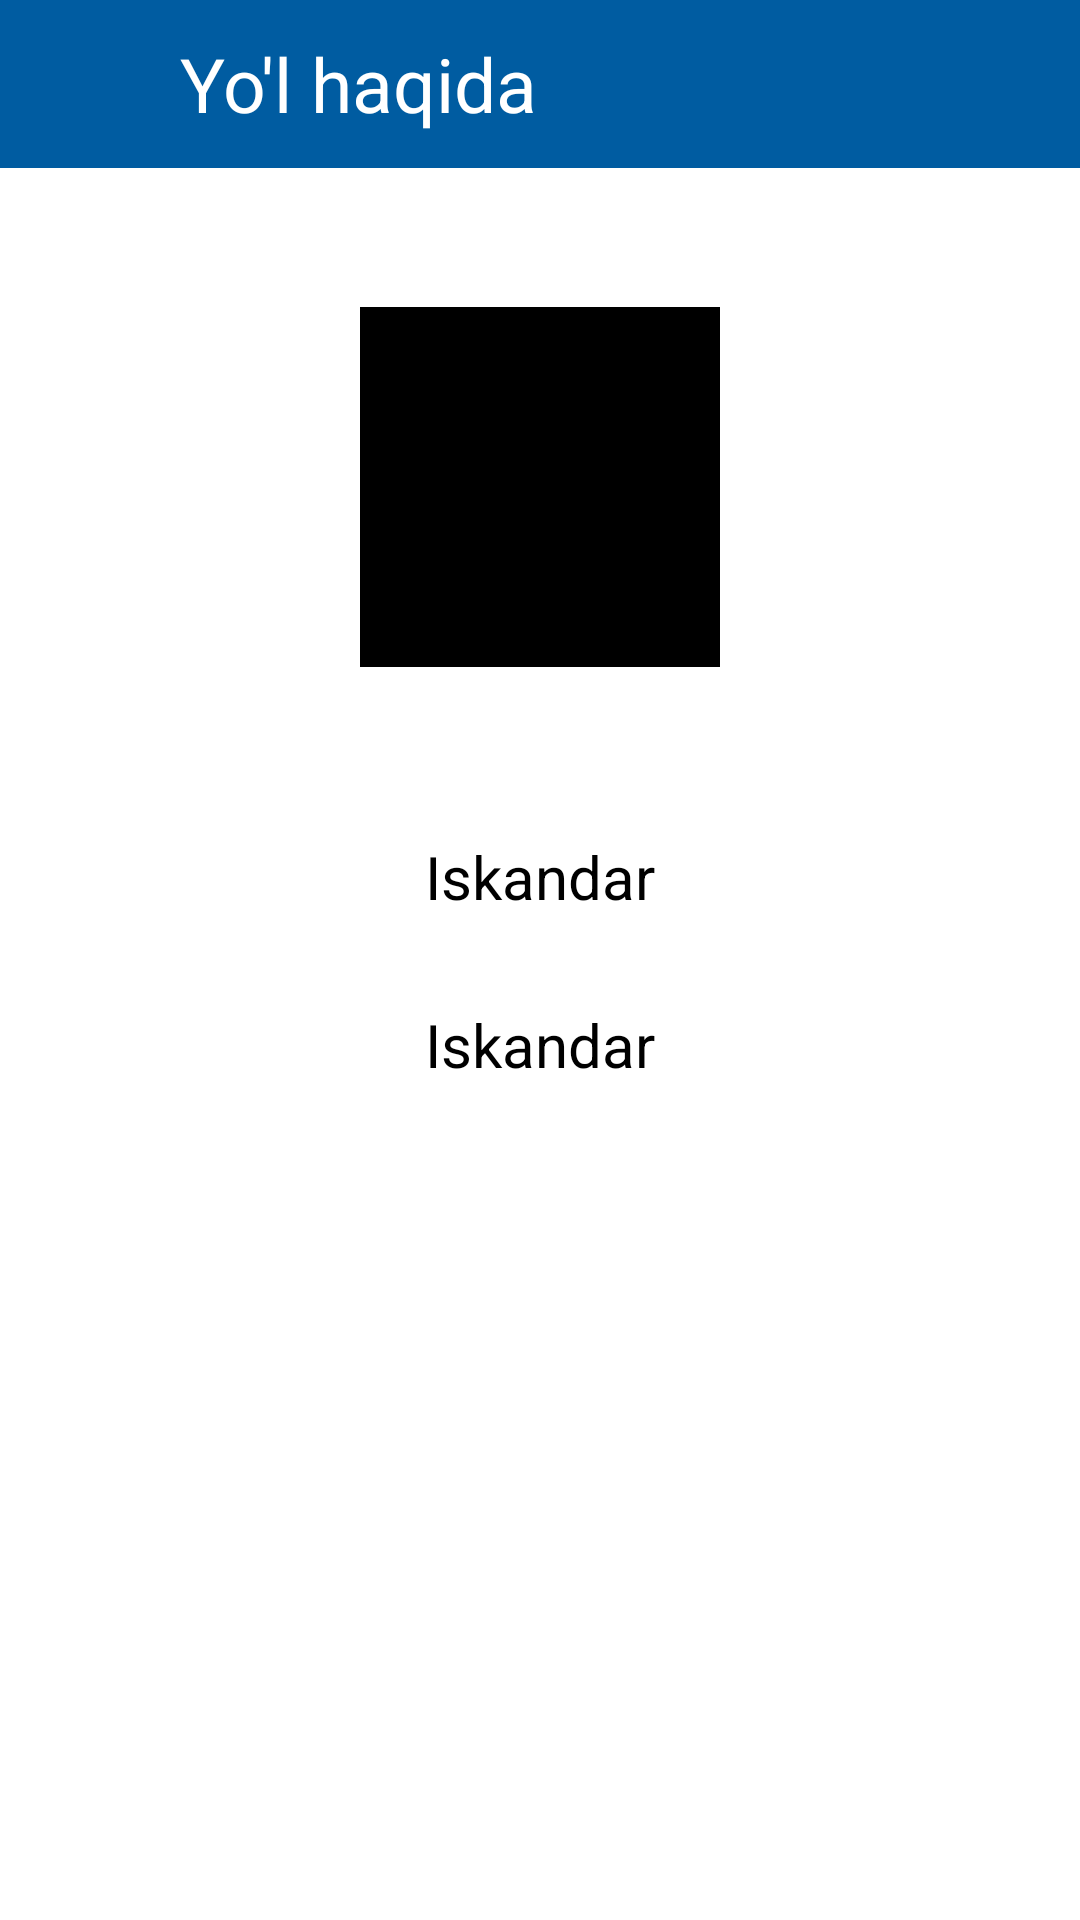

Android layout source for this screen:
<!-- AndroidManifest.xml: application theme Theme.YolHarakatiQoidalari -->
<!-- res/layout/fragment_about_label.xml -->
<?xml version="1.0" encoding="utf-8"?>
<LinearLayout xmlns:android="http://schemas.android.com/apk/res/android"
    xmlns:tools="http://schemas.android.com/tools"
    android:layout_width="match_parent"
    android:layout_height="match_parent"
    android:orientation="vertical"
    xmlns:app="http://schemas.android.com/apk/res-auto"
    tools:context=".AboutLabelFragment">

    <LinearLayout
        android:layout_width="match_parent"
        android:layout_height="?actionBarSize"
        android:orientation="horizontal"
        android:padding="10dp"
        android:background="#005CA1"
        >

        <ImageView
            android:layout_width="50dp"
            android:layout_height="match_parent"
            android:src="@drawable/ic_back"
            android:id="@+id/btn_add"
            />

        <TextView
            android:gravity="center"
            android:layout_width="wrap_content"
            android:layout_height="match_parent"
            android:text="Yo'l haqida"
            android:textSize="25sp"
            android:textColor="@color/white"
            />



    </LinearLayout>


    <LinearLayout
        android:layout_width="match_parent"
        android:layout_height="match_parent"
        >
        <androidx.constraintlayout.widget.ConstraintLayout
            android:layout_width="match_parent"
            android:layout_height="match_parent"
            >

            <ImageView
                android:id="@+id/image"
                android:layout_width="120dp"
                android:layout_height="120dp"
                android:src="@color/black"
                app:layout_constraintTop_toTopOf="parent"
                app:layout_constraintBottom_toBottomOf="parent"
                app:layout_constraintRight_toRightOf="parent"
                app:layout_constraintLeft_toLeftOf="parent"
                app:layout_constraintVertical_bias=".1"
                />


            <TextView
                android:id="@+id/name_tv"
                android:layout_width="wrap_content"
                android:layout_height="wrap_content"
                android:text="Iskandar"
                android:textColor="@color/black"
                android:textSize="20sp"
                app:layout_constraintTop_toTopOf="parent"
                app:layout_constraintBottom_toBottomOf="parent"
                app:layout_constraintRight_toRightOf="parent"
                app:layout_constraintLeft_toLeftOf="parent"
                app:layout_constraintVertical_bias=".4"
                />

            <TextView
                android:id="@+id/text_about"
                android:gravity="center"
                android:layout_width="300dp"
                android:layout_height="wrap_content"
                android:text="Iskandar"
                android:textColor="@color/black"
                android:textSize="20sp"
                app:layout_constraintTop_toTopOf="parent"
                app:layout_constraintBottom_toBottomOf="parent"
                app:layout_constraintRight_toRightOf="parent"
                app:layout_constraintLeft_toLeftOf="parent"
                app:layout_constraintVertical_bias=".5"
                />


        </androidx.constraintlayout.widget.ConstraintLayout>
    </LinearLayout>



</LinearLayout>
<!-- resources referenced by this layout -->
<resources>
  <style name="Theme.YolHarakatiQoidalari" parent="Theme.MaterialComponents.DayNight.NoActionBar">
          
          <item name="colorPrimary">@color/purple_500</item>
          <item name="colorPrimaryVariant">@color/purple_700</item>
          <item name="colorOnPrimary">@color/white</item>
          
          <item name="colorSecondary">@color/teal_200</item>
          <item name="colorSecondaryVariant">@color/teal_700</item>
          <item name="colorOnSecondary">@color/black</item>
          
          <item name="android:statusBarColor">#005CA1</item>
          
      </style>
  <!-- not gathered from this repository: default colours our renderer supplied (Android Studio template values) -->
  <color name="purple_500">#FF6200EE</color>
  <color name="purple_700">#FF3700B3</color>
  <color name="teal_200">#FF03DAC5</color>
  <color name="teal_700">#FF018786</color>
  <color name="black">#FF000000</color>
  <color name="white">#FFFFFFFF</color>
</resources>
